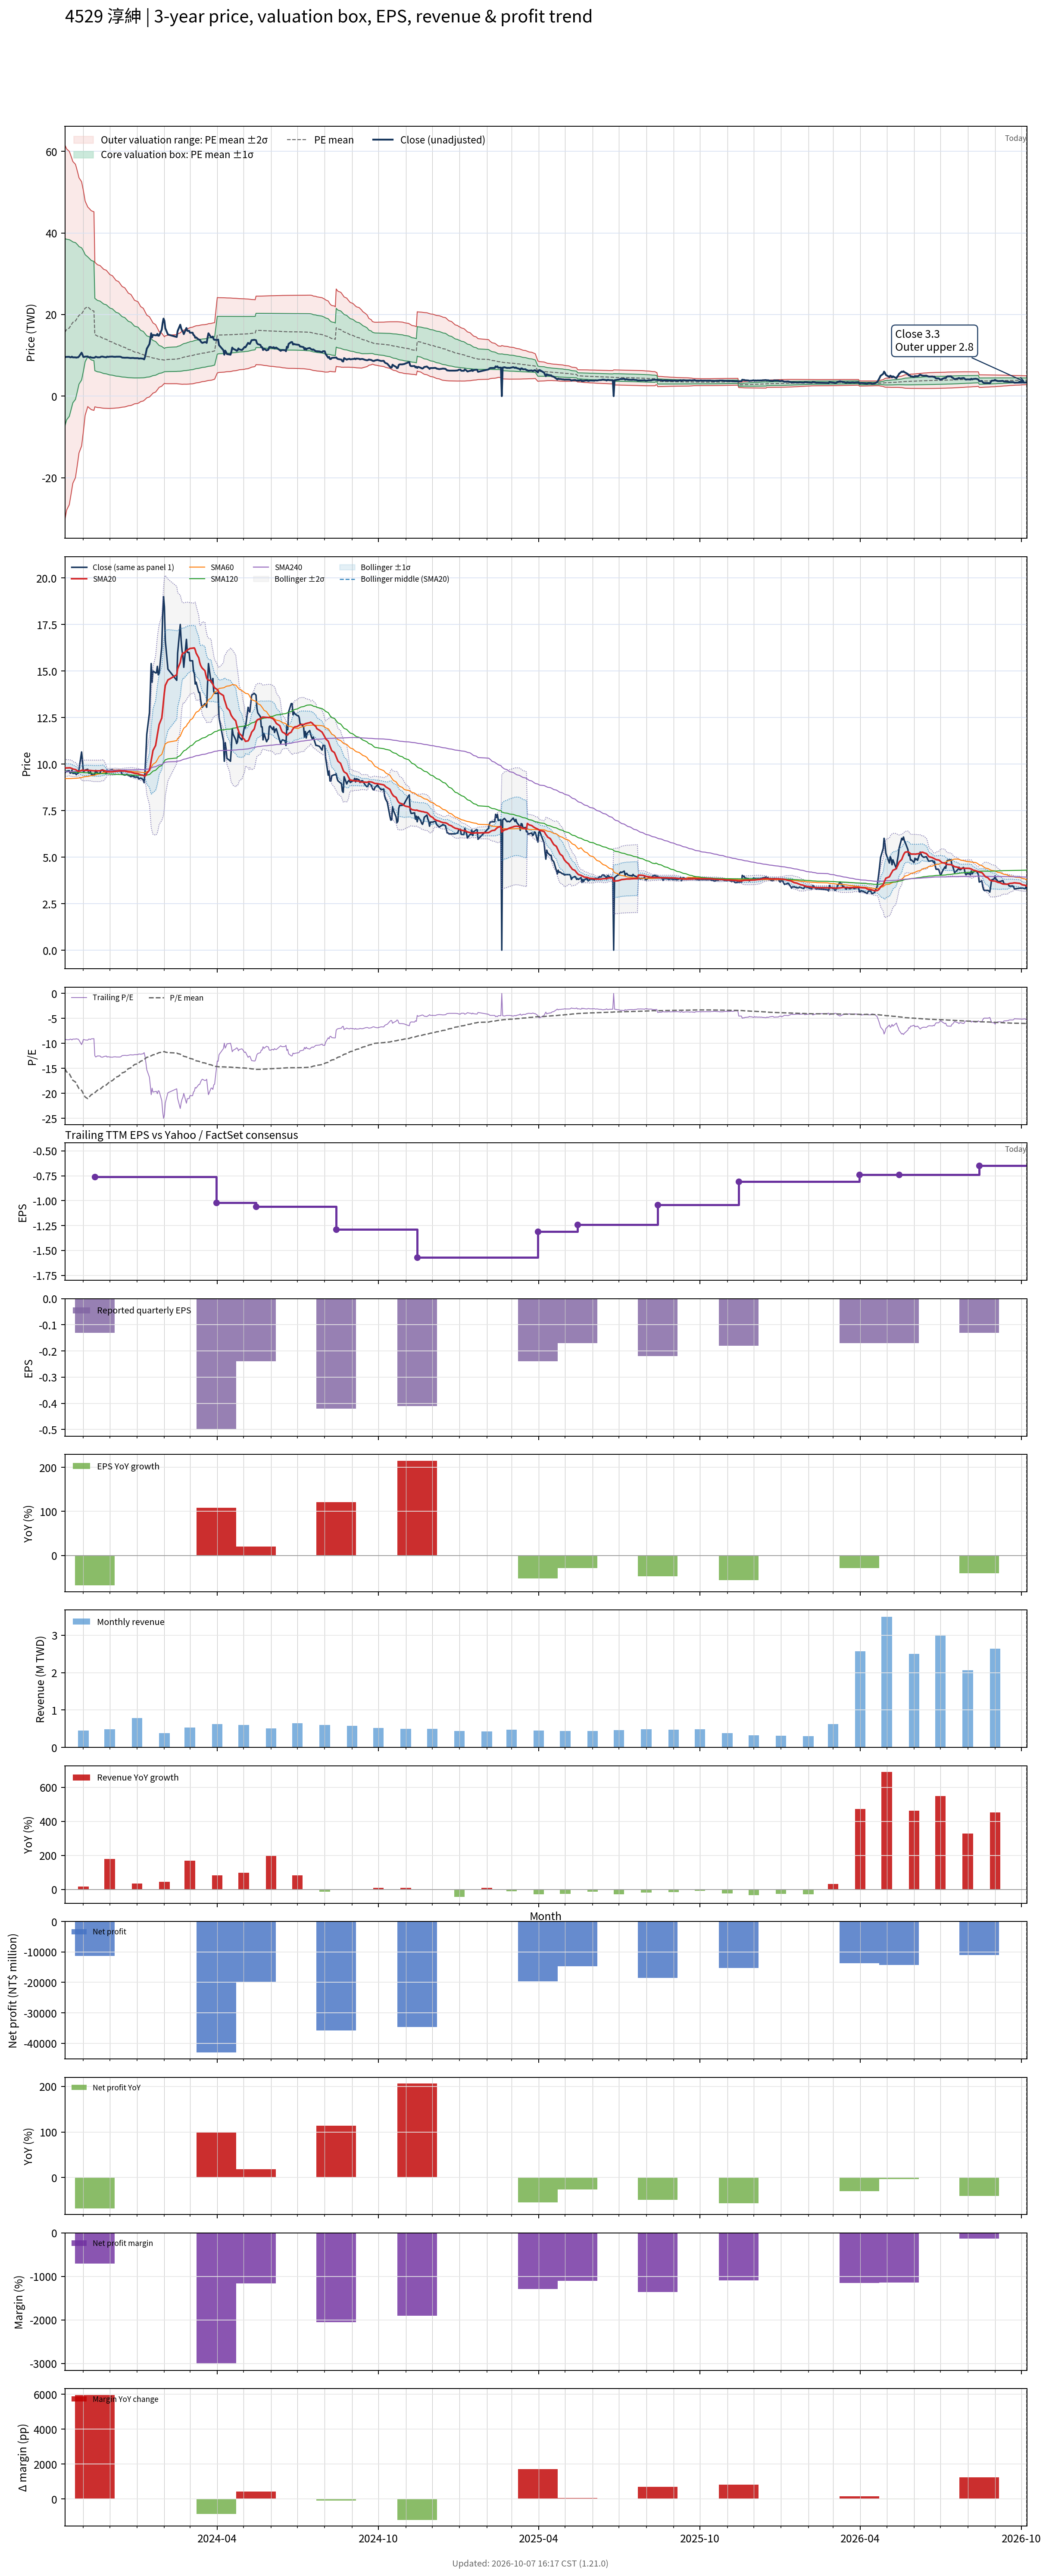

Data behind this chart, as committed beside it:
# chart-version: skill-stock-dynamic-val…
date, close, available_date, period_end, eps, ttm_eps, pe, pe_mean, pe_std, price_m2, price_m1, price_mean, price_p1, price_p2, forward_eps, forward_pe, forward_pe_mean, forward_pe_std, forward_price_m2, forward_price_m1, forward_price_mean, forward_price_p1, forward_price_p2, sma20
2023-10-11, 9.52, 2023-08-14, 2023-06-30, -0.19, -1.04, -9.154, -15.04, 22.08, 61.56, 38.6, 15.64, -7.316, -30.27, , , , , , , , , , 9.822
2023-10-12, 9.59, 2023-08-14, 2023-06-30, -0.19, -1.04, -9.221, -15.37, 21.68, 61.08, 38.54, 15.99, -6.563, -29.11, , , , , , , , , , 9.786
2023-10-13, 9.62, 2023-08-14, 2023-06-30, -0.19, -1.04, -9.25, -15.7, 21.27, 60.58, 38.46, 16.33, -5.792, -27.92, , , , , , , , , , 9.79
2023-10-16, 9.64, 2023-08-14, 2023-06-30, -0.19, -1.04, -9.269, -16.05, 20.82, 60, 38.34, 16.69, -4.96, -26.61, , , , , , , , , , 9.799
2023-10-17, 9.51, 2023-08-14, 2023-06-30, -0.19, -1.04, -9.144, -16.38, 20.38, 59.43, 38.23, 17.04, -4.156, -25.35, , , , , , , , , , 9.799
2023-10-18, 9.53, 2023-08-14, 2023-06-30, -0.19, -1.04, -9.163, -16.72, 19.92, 58.81, 38.1, 17.39, -3.328, -24.04, , , , , , , , , , 9.775
2023-10-19, 9.67, 2023-08-14, 2023-06-30, -0.19, -1.04, -9.298, -17.05, 19.45, 58.19, 37.96, 17.73, -2.499, -22.73, , , , , , , , , , 9.767
2023-10-20, 9.5, 2023-08-14, 2023-06-30, -0.19, -1.04, -9.135, -17.38, 18.96, 57.52, 37.8, 18.08, -1.644, -21.37, , , , , , , , , , 9.732
2023-10-23, 9.5, 2023-08-14, 2023-06-30, -0.19, -1.04, -9.135, -17.71, 18.46, 56.82, 37.62, 18.42, -0.7797, -19.98, , , , , , , , , , 9.704
2023-10-24, 9.43, 2023-08-14, 2023-06-30, -0.19, -1.04, -9.067, -18.04, 17.94, 56.08, 37.42, 18.76, 0.105, -18.55, , , , , , , , , , 9.674
2023-10-25, 9.5, 2023-08-14, 2023-06-30, -0.19, -1.04, -9.135, -18.37, 17.39, 55.28, 37.19, 19.11, 1.023, -17.06, , , , , , , , , , 9.643
2023-10-26, 9.5, 2023-08-14, 2023-06-30, -0.19, -1.04, -9.135, -18.7, 16.82, 54.44, 36.94, 19.45, 1.957, -15.54, , , , , , , , , , 9.616
2023-10-27, 9.7, 2023-08-14, 2023-06-30, -0.19, -1.04, -9.327, -19.04, 16.21, 53.52, 36.66, 19.8, 2.937, -13.93, , , , , , , , , , 9.613
2023-10-30, 10.65, 2023-08-14, 2023-06-30, -0.19, -1.04, -10.24, -19.38, 15.56, 52.53, 36.34, 20.16, 3.974, -12.21, , , , , , , , , , 9.661
2023-10-31, 10.15, 2023-08-14, 2023-06-30, -0.19, -1.04, -9.76, -19.72, 14.89, 51.48, 35.99, 20.51, 5.03, -10.45, , , , , , , , , , 9.675
2023-11-01, 9.6, 2023-08-14, 2023-06-30, -0.19, -1.04, -9.231, -20.05, 14.19, 50.37, 35.61, 20.85, 6.095, -8.664, , , , , , , , , , 9.661
2023-11-02, 9.61, 2023-08-14, 2023-06-30, -0.19, -1.04, -9.24, -20.39, 13.42, 49.12, 35.16, 21.2, 7.245, -6.715, , , , , , , , , , 9.655
2023-11-03, 9.68, 2023-08-14, 2023-06-30, -0.19, -1.04, -9.308, -20.72, 12.62, 47.8, 34.67, 21.55, 8.427, -4.697, , , , , , , , , , 9.66
2023-11-06, 9.72, 2023-08-14, 2023-06-30, -0.19, -1.04, -9.346, -21.05, 11.76, 46.35, 34.12, 21.9, 9.669, -2.558, , , , , , , , , , 9.666
2023-11-07, 9.51, 2023-08-14, 2023-06-30, -0.19, -1.04, -9.144, -20.85, 11.75, 46.13, 33.91, 21.69, 9.464, -2.758, , , , , , , , , , 9.656
2023-11-08, 9.51, 2023-08-14, 2023-06-30, -0.19, -1.04, -9.144, -20.65, 11.74, 45.91, 33.69, 21.48, 9.264, -2.951, , , , , , , , , , 9.656
2023-11-09, 9.59, 2023-08-14, 2023-06-30, -0.19, -1.04, -9.221, -20.45, 11.73, 45.67, 33.47, 21.27, 9.068, -3.134, , , , , , , , , , 9.656
2023-11-10, 9.45, 2023-08-14, 2023-06-30, -0.19, -1.04, -9.087, -20.25, 11.72, 45.43, 33.24, 21.06, 8.873, -3.313, , , , , , , , , , 9.648
2023-11-13, 9.41, 2023-08-14, 2023-06-30, -0.19, -1.04, -9.048, -20.05, 11.7, 45.18, 33.01, 20.85, 8.681, -3.485, , , , , , , , , , 9.636
2023-11-14, 9.46, 2023-11-14, 2023-09-30, -0.13, -0.76, -12.45, -19.88, 11.66, 32.83, 23.97, 15.11, 6.245, -2.615, , , , , , , , , , 9.633
2023-11-15, 9.66, 2023-11-14, 2023-09-30, -0.13, -0.76, -12.71, -19.7, 11.61, 32.62, 23.8, 14.97, 6.151, -2.673, , , , , , , , , , 9.64
2023-11-16, 9.6, 2023-11-14, 2023-09-30, -0.13, -0.76, -12.63, -19.53, 11.56, 32.41, 23.63, 14.84, 6.058, -2.727, , , , , , , , , , 9.636
2023-11-17, 9.5, 2023-11-14, 2023-09-30, -0.13, -0.76, -12.5, -19.36, 11.51, 32.2, 23.46, 14.71, 5.966, -2.779, , , , , , , , , , 9.636
2023-11-20, 9.51, 2023-11-14, 2023-09-30, -0.13, -0.76, -12.51, -19.19, 11.45, 31.99, 23.28, 14.58, 5.877, -2.828, , , , , , , , , , 9.637
2023-11-21, 9.67, 2023-11-14, 2023-09-30, -0.13, -0.76, -12.72, -19.01, 11.39, 31.77, 23.11, 14.45, 5.791, -2.869, , , , , , , , , , 9.649
2023-11-22, 9.68, 2023-11-14, 2023-09-30, -0.13, -0.76, -12.74, -18.85, 11.34, 31.55, 22.94, 14.32, 5.708, -2.907, , , , , , , , , , 9.658
2023-11-23, 9.69, 2023-11-14, 2023-09-30, -0.13, -0.76, -12.75, -18.68, 11.27, 31.33, 22.76, 14.19, 5.627, -2.939, , , , , , , , , , 9.668
2023-11-24, 9.61, 2023-11-14, 2023-09-30, -0.13, -0.76, -12.64, -18.5, 11.21, 31.1, 22.58, 14.06, 5.547, -2.969, , , , , , , , , , 9.663
2023-11-27, 9.51, 2023-11-14, 2023-09-30, -0.13, -0.76, -12.51, -18.33, 11.13, 30.85, 22.39, 13.93, 5.469, -2.992, , , , , , , , , , 9.606
2023-11-28, 9.68, 2023-11-14, 2023-09-30, -0.13, -0.76, -12.74, -18.16, 11.06, 30.6, 22.2, 13.8, 5.396, -3.007, , , , , , , , , , 9.582
2023-11-29, 9.61, 2023-11-14, 2023-09-30, -0.13, -0.76, -12.64, -17.98, 10.97, 30.34, 22, 13.66, 5.325, -3.014, , , , , , , , , , 9.583
2023-11-30, 9.65, 2023-11-14, 2023-09-30, -0.13, -0.76, -12.7, -17.8, 10.88, 30.07, 21.8, 13.53, 5.258, -3.013, , , , , , , , , , 9.585
2023-12-01, 9.67, 2023-11-14, 2023-09-30, -0.13, -0.76, -12.72, -17.63, 10.79, 29.8, 21.6, 13.4, 5.194, -3.008, , , , , , , , , , 9.585
2023-12-04, 9.7, 2023-11-14, 2023-09-30, -0.13, -0.76, -12.76, -17.45, 10.69, 29.5, 21.38, 13.26, 5.135, -2.988, , , , , , , , , , 9.584
2023-12-05, 9.65, 2023-11-14, 2023-09-30, -0.13, -0.76, -12.7, -17.27, 10.59, 29.23, 21.18, 13.13, 5.076, -2.974, , , , , , , , , , 9.591
2023-12-06, 9.65, 2023-11-14, 2023-09-30, -0.13, -0.76, -12.7, -17.1, 10.49, 28.94, 20.97, 12.99, 5.019, -2.955, , , , , , , , , , 9.598
2023-12-07, 9.62, 2023-11-14, 2023-09-30, -0.13, -0.76, -12.66, -16.92, 10.39, 28.66, 20.76, 12.86, 4.964, -2.935, , , , , , , , , , 9.599
2023-12-08, 9.66, 2023-11-14, 2023-09-30, -0.13, -0.76, -12.71, -16.75, 10.29, 28.37, 20.55, 12.73, 4.912, -2.905, , , , , , , , , , 9.61
2023-12-11, 9.67, 2023-11-14, 2023-09-30, -0.13, -0.76, -12.72, -16.58, 10.18, 28.07, 20.33, 12.6, 4.864, -2.87, , , , , , , , , , 9.623
2023-12-12, 9.67, 2023-11-14, 2023-09-30, -0.13, -0.76, -12.72, -16.41, 10.06, 27.77, 20.12, 12.47, 4.819, -2.83, , , , , , , , , , 9.633
2023-12-13, 9.65, 2023-11-14, 2023-09-30, -0.13, -0.76, -12.7, -16.23, 9.95, 27.46, 19.9, 12.34, 4.776, -2.786, , , , , , , , , , 9.633
2023-12-14, 9.58, 2023-11-14, 2023-09-30, -0.13, -0.76, -12.61, -16.07, 9.839, 27.17, 19.69, 12.21, 4.733, -2.744, , , , , , , , , , 9.632
2023-12-15, 9.45, 2023-11-14, 2023-09-30, -0.13, -0.76, -12.43, -15.9, 9.725, 26.86, 19.47, 12.08, 4.692, -2.699, , , , , , , , , , 9.629
2023-12-18, 9.41, 2023-11-14, 2023-09-30, -0.13, -0.76, -12.38, -15.73, 9.602, 26.55, 19.25, 11.95, 4.655, -2.643, , , , , , , , , , 9.624
2023-12-19, 9.42, 2023-11-14, 2023-09-30, -0.13, -0.76, -12.39, -15.56, 9.477, 26.23, 19.03, 11.82, 4.62, -2.582, , , , , , , , , , 9.611
2023-12-20, 9.44, 2023-11-14, 2023-09-30, -0.13, -0.76, -12.42, -15.39, 9.352, 25.91, 18.8, 11.7, 4.588, -2.519, , , , , , , , , , 9.6
2023-12-21, 9.43, 2023-11-14, 2023-09-30, -0.13, -0.76, -12.41, -15.22, 9.222, 25.59, 18.58, 11.57, 4.56, -2.449, , , , , , , , , , 9.586
2023-12-22, 9.4, 2023-11-14, 2023-09-30, -0.13, -0.76, -12.37, -15.05, 9.085, 25.25, 18.35, 11.44, 4.536, -2.369, , , , , , , , , , 9.576
2023-12-25, 9.32, 2023-11-14, 2023-09-30, -0.13, -0.76, -12.26, -14.89, 8.948, 24.91, 18.11, 11.31, 4.513, -2.288, , , , , , , , , , 9.566
2023-12-26, 9.36, 2023-11-14, 2023-09-30, -0.13, -0.76, -12.32, -14.72, 8.807, 24.57, 17.88, 11.19, 4.494, -2.199, , , , , , , , , , 9.55
2023-12-27, 9.35, 2023-11-14, 2023-09-30, -0.13, -0.76, -12.3, -14.56, 8.666, 24.24, 17.65, 11.06, 4.477, -2.11, , , , , , , , , , 9.537
2023-12-28, 9.35, 2023-11-14, 2023-09-30, -0.13, -0.76, -12.3, -14.39, 8.512, 23.87, 17.41, 10.94, 4.467, -2.003, , , , , , , , , , 9.523
2023-12-29, 9.3, 2023-11-14, 2023-09-30, -0.13, -0.76, -12.24, -14.22, 8.353, 23.51, 17.16, 10.81, 4.461, -1.888, , , , , , , , , , 9.504
2024-01-02, 9.3, 2023-11-14, 2023-09-30, -0.13, -0.76, -12.24, -14.06, 8.19, 23.13, 16.91, 10.68, 4.458, -1.766, , , , , , , , , , 9.484
... 668 more rows
